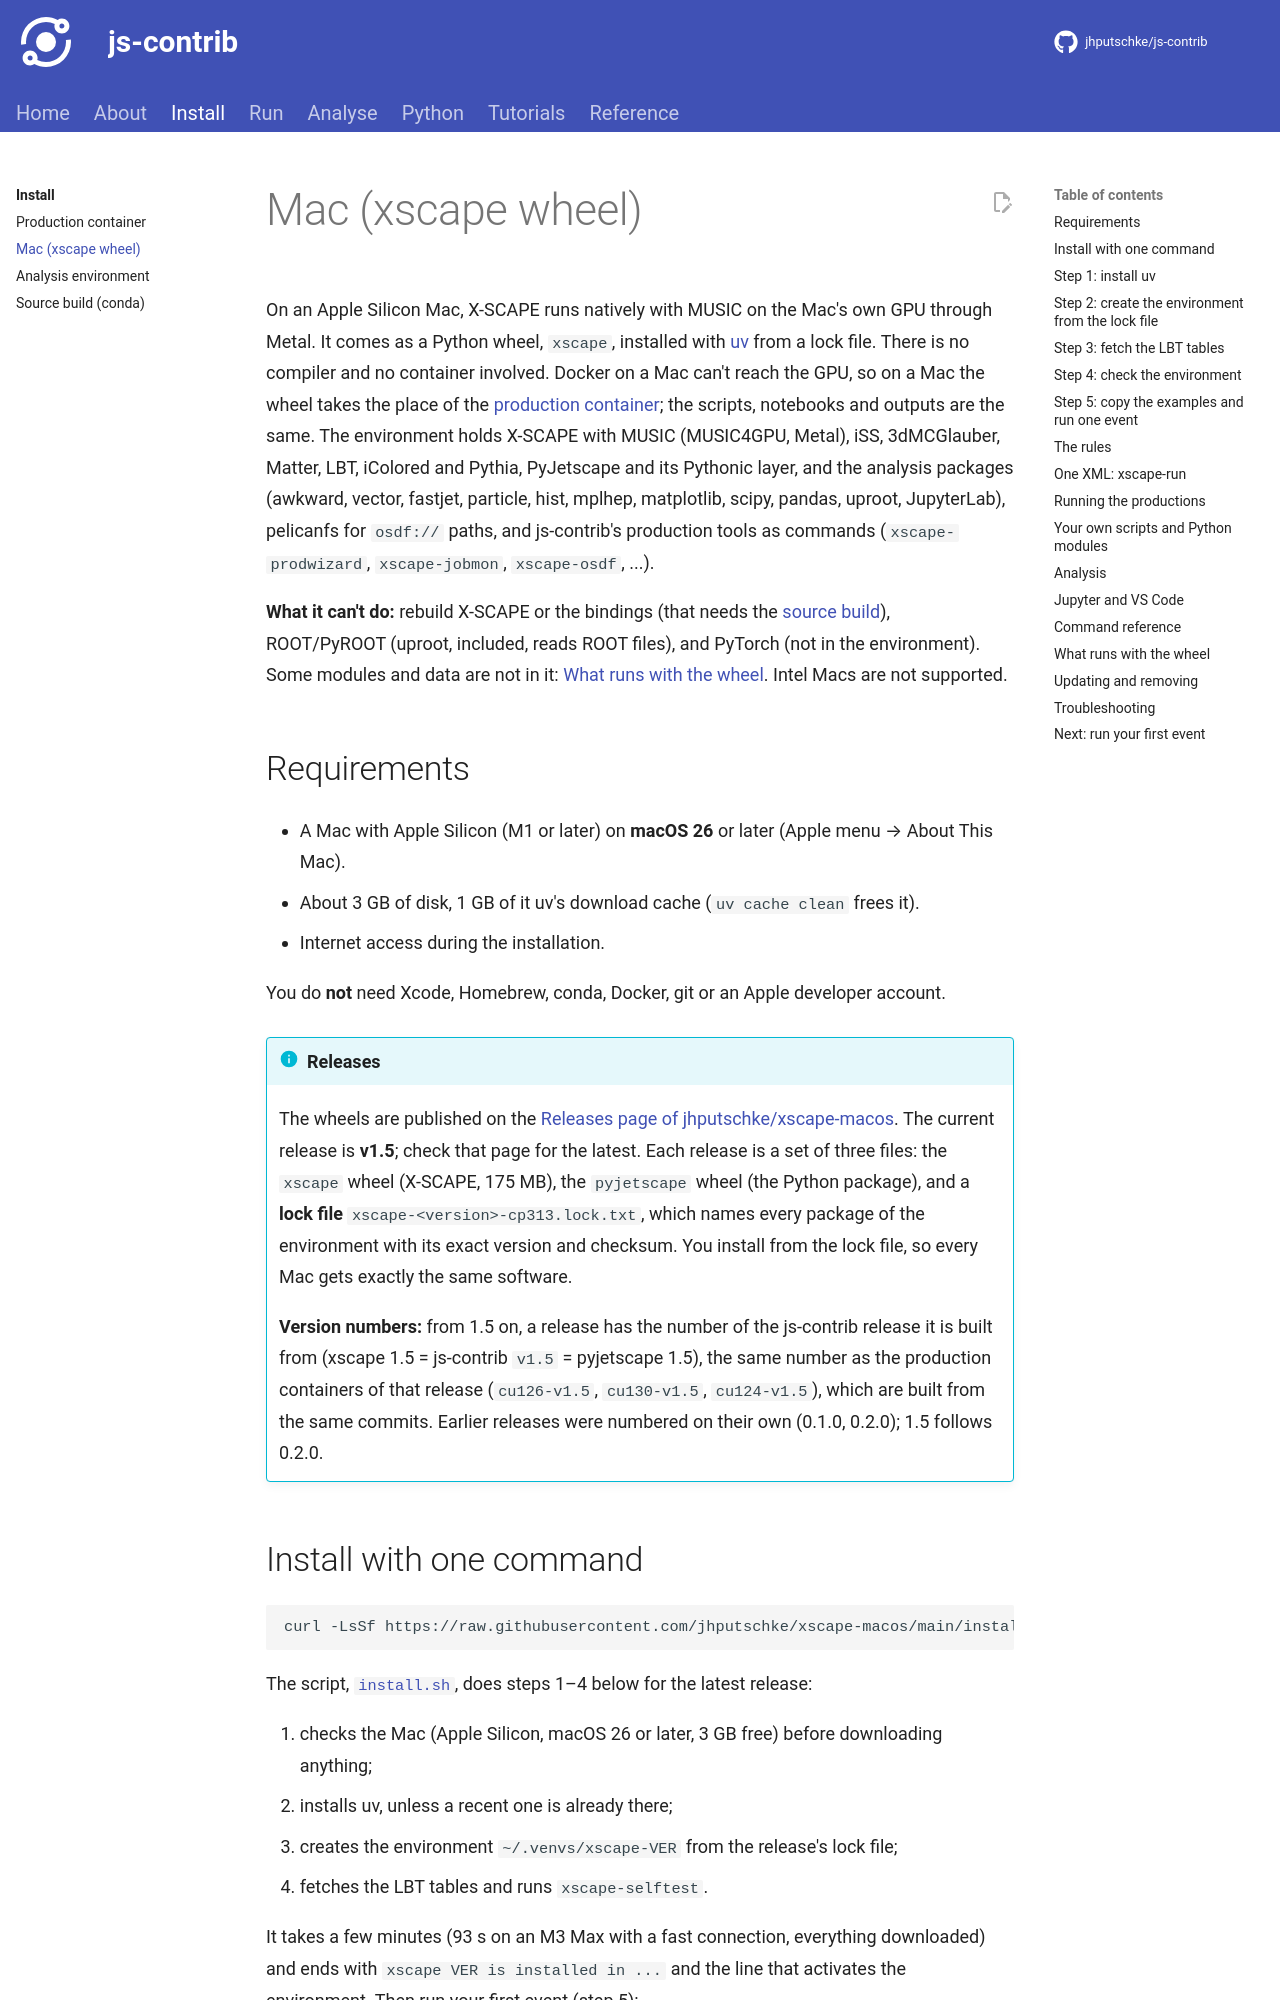

repository: jhputschke/js-contrib · page: install/mac/index.html · generator: mkdocs

# Mac (xscape wheel)

On an Apple Silicon Mac, X-SCAPE runs natively with MUSIC on the Mac's own GPU through Metal.
It comes as a Python wheel, `xscape`, installed with [uv](https://docs.astral.sh/uv/) from a
lock file. There is no compiler and no container involved. Docker on a Mac can't reach the
GPU, so on a Mac the wheel takes the place of the [production container](container.md); the
scripts, notebooks and outputs are the same. The environment holds X-SCAPE with MUSIC
(MUSIC4GPU, Metal), iSS, 3dMCGlauber, Matter, LBT, iColored and Pythia, PyJetscape and its
Pythonic layer, and the analysis packages (awkward, vector, fastjet, particle, hist, mplhep,
matplotlib, scipy, pandas, uproot, JupyterLab), pelicanfs for `osdf://` paths, and js-contrib's
production tools as commands (`xscape-prodwizard`, `xscape-jobmon`, `xscape-osdf`, ...).

**What it can't do:** rebuild X-SCAPE or the bindings (that needs the
[source build](source.md)), ROOT/PyROOT (uproot, included, reads ROOT files), and PyTorch (not
in the environment). Some modules and data are not in it: [What runs with the
wheel](#what-runs-with-the-wheel). Intel Macs are not supported.

## Requirements

- A Mac with Apple Silicon (M1 or later) on **macOS 26** or later (Apple menu → About This
  Mac).
- About 3 GB of disk, 1 GB of it uv's download cache (`uv cache clean` frees it).
- Internet access during the installation.

You do **not** need Xcode, Homebrew, conda, Docker, git or an Apple developer account.

!!! info "Releases"
    The wheels are published on the
    [Releases page of jhputschke/xscape-macos](https://github.com/jhputschke/xscape-macos/releases).
    The current release is **v1.5**; check that page for the latest. Each release is a set
    of three files: the `xscape` wheel (X-SCAPE, 175 MB), the `pyjetscape` wheel (the Python
    package), and a **lock file** `xscape-<version>-cp313.lock.txt`, which names every package
    of the environment with its exact version and checksum. You install from the lock file,
    so every Mac gets exactly the same software.

    **Version numbers:** from 1.5 on, a release has the number of the js-contrib release it
    is built from (xscape 1.5 = js-contrib `v1.5` = pyjetscape 1.5), the same number as the
    production containers of that release (`cu126-v1.5`, `cu130-v1.5`, `cu124-v1.5`), which
    are built from the same commits. Earlier releases were numbered on their own (0.1.0,
    0.2.0); 1.5 follows 0.2.0.
